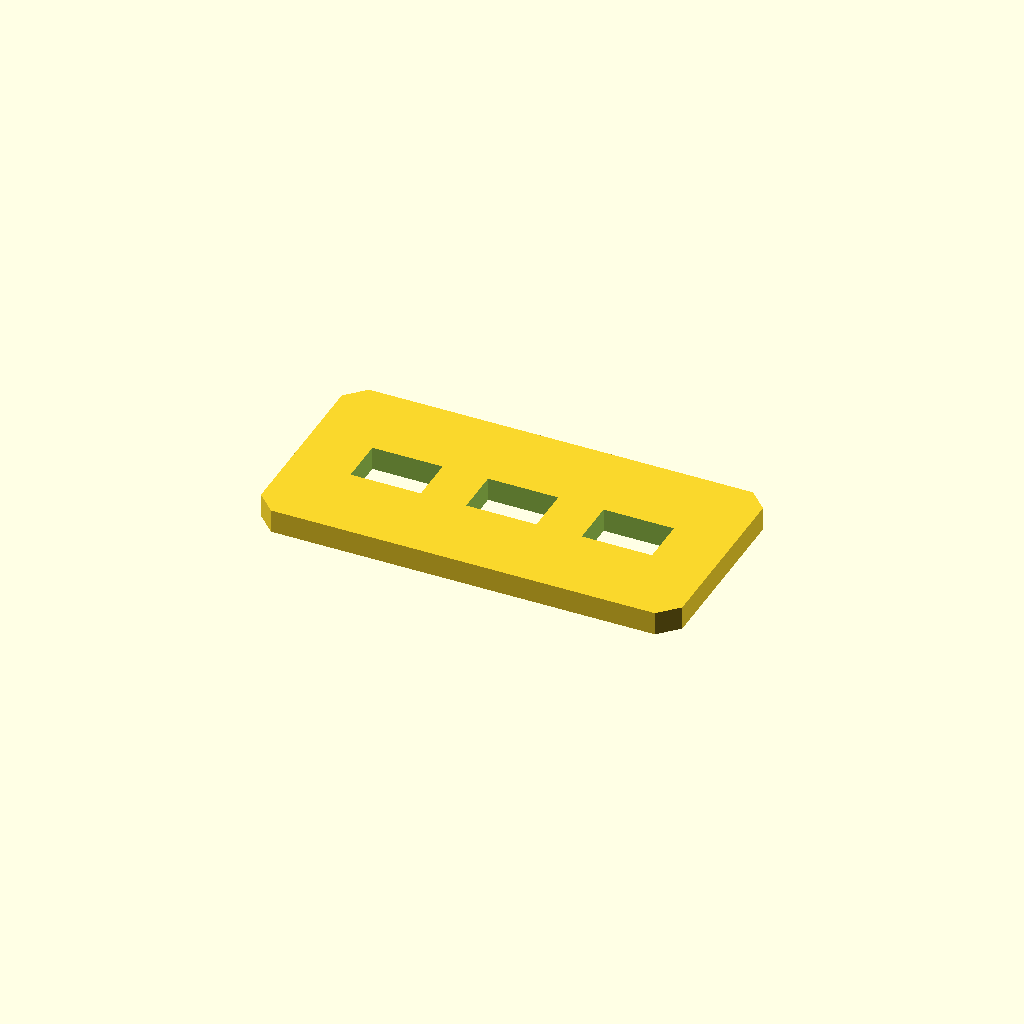
Cell 1: rendered with the file's own defaults.
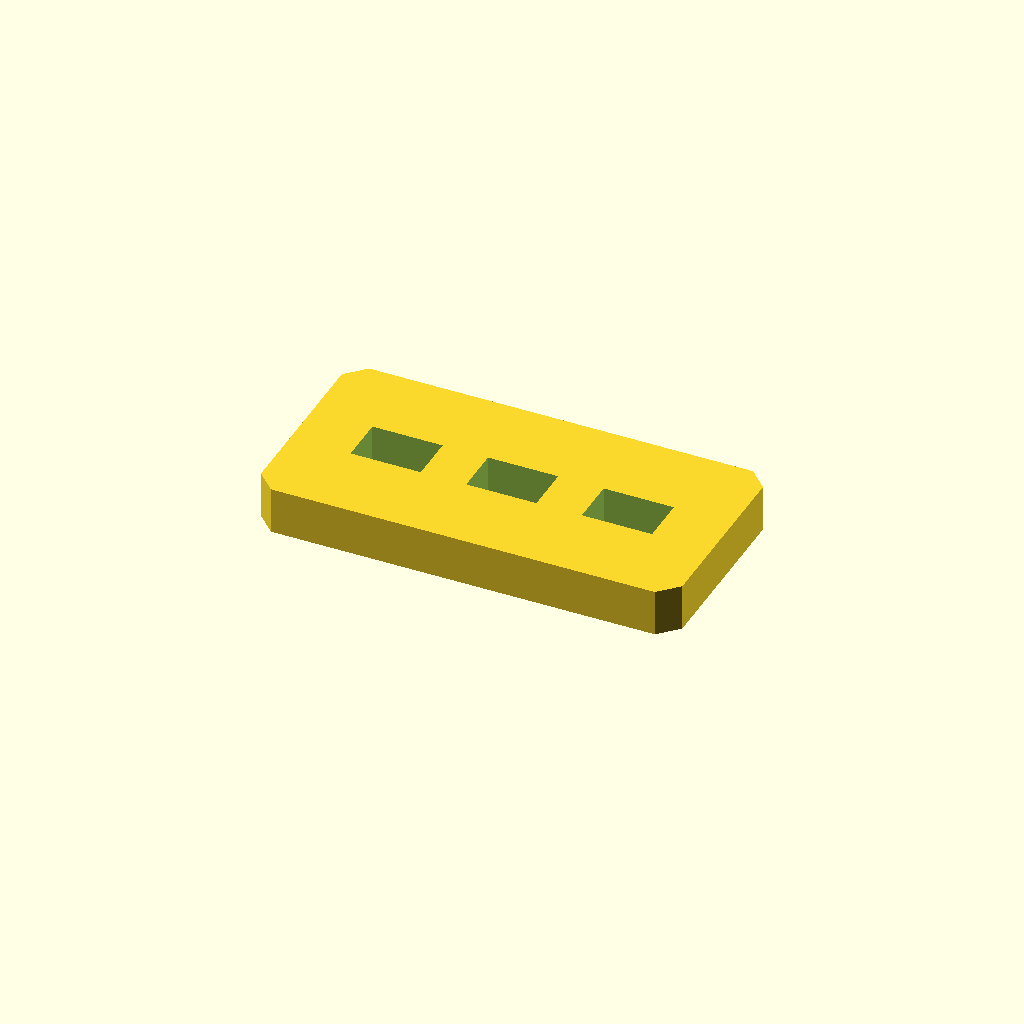
Cell 2: plate_t = 10 (everything else at default).
One fixed orthographic camera (rotation 55°, 0°, 25°; colour scheme Cornfield) for every cell.
Source of the model, optional_data/data/sketch2/voidplates/part_0101.scad:
$fn = 32;

// ----------------------------------------------------------------------
// Windowed plate: 3 voids, 90 x 45 x 5 mm
// ----------------------------------------------------------------------

// --- parameters (mm) ---
plate_l = 90;             // plate length, X
plate_w = 45;             // plate width, Y
plate_t = 5;              // plate thickness, Z
edge_margin = 8;          // wall from the plate edge to any window
windows = 3;              // number of windows in the row
win_l = 15;               // window length
win_w = 10;               // window width
win_pitch = 24.7;         // window pitch along X
depth_1 = 5;              // depth of void 1 (full thickness = through)
depth_2 = 5;              // depth of void 2 (full thickness = through)
depth_3 = 5;              // depth of void 3 (full thickness = through)
corner_c = 4;             // corner chamfer of the plate

profile = [[4, 0], [86, 0], [90, 4], [90, 41], [86, 45], [4, 45], [0, 41], [0, 4]];  // primary outline, 8 points, counter clockwise
void_1 = [[12.85, 17.5], [27.85, 17.5], [27.85, 27.5], [12.85, 27.5]];  // window 1 of the row, 4 points
void_2 = [[37.55, 17.5], [52.55, 17.5], [52.55, 27.5], [37.55, 27.5]];  // window 2 of the row, 4 points
void_3 = [[62.25, 17.5], [77.25, 17.5], [77.25, 27.5], [62.25, 27.5]];  // window 3 of the row, 4 points

// --- the one profile operation ---
difference() {
  linear_extrude(height = plate_t) polygon(points = profile);
  translate([0, 0, -1])
    linear_extrude(height = plate_t + 2) polygon(points = void_1);
  translate([0, 0, -1])
    linear_extrude(height = plate_t + 2) polygon(points = void_2);
  translate([0, 0, -1])
    linear_extrude(height = plate_t + 2) polygon(points = void_3);
}
Parameter table extracted from the source (name, type, default, range or options):
plate_l: number, default 90
plate_w: number, default 45
plate_t: number, default 5
edge_margin: number, default 8
windows: number, default 3
win_l: number, default 15
win_w: number, default 10
win_pitch: number, default 24.7
depth_1: number, default 5
depth_2: number, default 5
depth_3: number, default 5
corner_c: number, default 4
